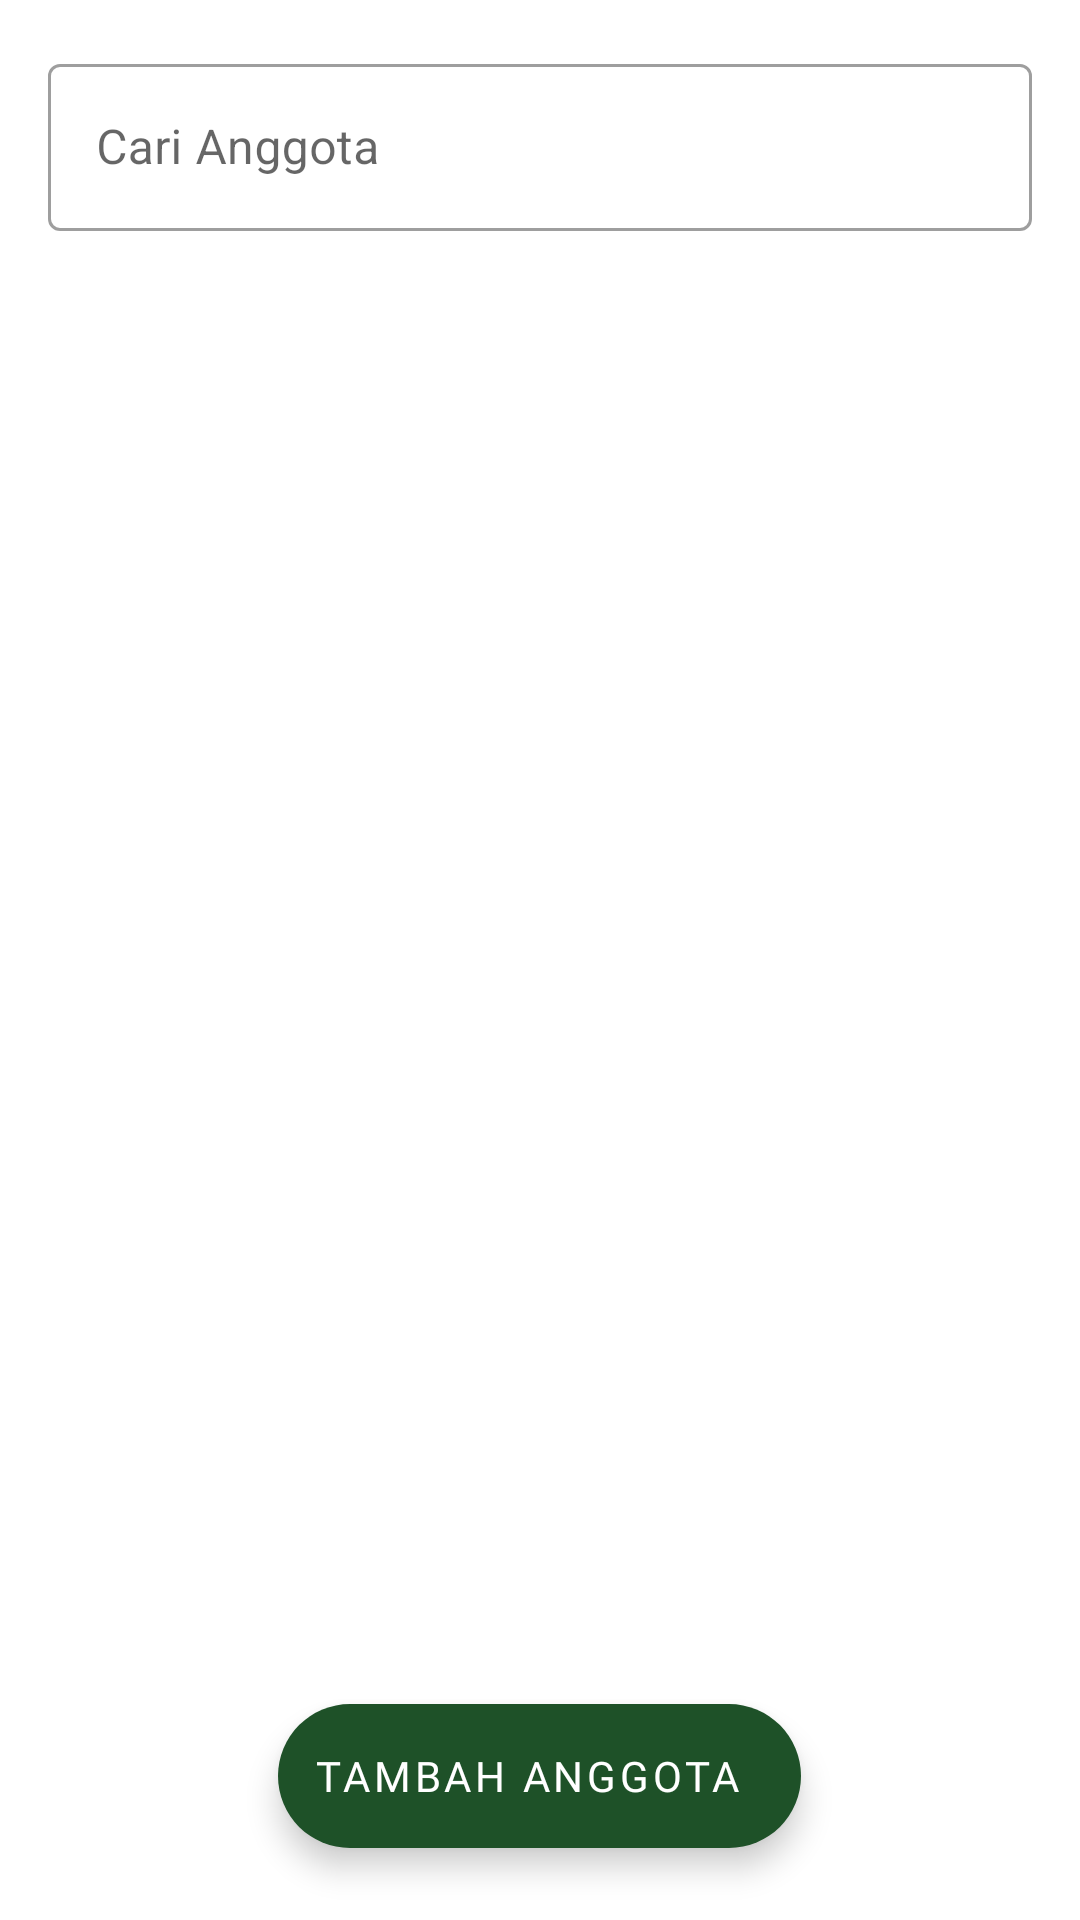

The Android layout XML behind this screen, and the referenced resources:
<!-- AndroidManifest.xml: application theme Theme.VicadhaReadinessSystem -->
<!-- res/layout/fragment_member.xml -->
<?xml version="1.0" encoding="utf-8"?>
<RelativeLayout xmlns:android="http://schemas.android.com/apk/res/android"
    xmlns:tools="http://schemas.android.com/tools"
    android:layout_width="match_parent"
    android:layout_height="match_parent"
    xmlns:app="http://schemas.android.com/apk/res-auto"
    tools:context=".fragment.MemberFragment">

    <LinearLayout
        android:layout_width="match_parent"
        android:layout_height="0dp"
        android:layout_alignParentTop="true"
        android:orientation="vertical"
        android:layout_alignParentBottom="true">

        <com.google.android.material.textfield.TextInputLayout
            android:layout_width="match_parent"
            android:layout_height="wrap_content"
            android:hint="@string/search_member"
            android:layout_margin="16dp"
            app:startIconDrawable="@drawable/ic_round_search_24"
            style="@style/Widget.MaterialComponents.TextInputLayout.OutlinedBox">

            <com.google.android.material.textfield.TextInputEditText
                android:layout_width="match_parent"
                android:layout_height="wrap_content"
                android:id="@+id/inputSearch"/>

        </com.google.android.material.textfield.TextInputLayout>

        <androidx.recyclerview.widget.RecyclerView
            android:layout_width="match_parent"
            android:layout_height="match_parent"
            android:id="@+id/recyclerView"/>

    </LinearLayout>

    <com.google.android.material.floatingactionbutton.ExtendedFloatingActionButton
        android:id="@+id/exfabAddMember"
        android:layout_width="wrap_content"
        android:layout_height="wrap_content"
        android:layout_alignParentBottom="true"
        android:layout_centerInParent="true"
        android:layout_marginStart="24dp"
        android:layout_marginTop="24dp"
        android:layout_marginEnd="24dp"
        android:layout_marginBottom="24dp"
        android:fontFamily="@font/montserrat"
        android:text="@string/add_member"
        android:textColor="@color/white"
        app:backgroundTint="@color/greenPrimary" />

</RelativeLayout>
<!-- resources referenced by this layout -->
<resources>
  <color name="greenPrimary">#1E5128</color>
  <color name="white">#FFFFFFFF</color>
  <string name="add_member">Tambah Anggota</string>
  <string name="search_member">Cari Anggota</string>
  <style name="Theme.VicadhaReadinessSystem" parent="Theme.MaterialComponents.DayNight.NoActionBar">
          
          <item name="colorPrimary">@color/greenPrimary</item>
          <item name="colorPrimaryVariant">@color/greenPrimary</item>
          <item name="colorOnPrimary">@color/white</item>
          
          <item name="colorSecondary">@color/teal_200</item>
          <item name="colorSecondaryVariant">@color/teal_700</item>
          <item name="colorOnSecondary">@color/black</item>
          
          <item name="android:statusBarColor" tools:targetApi="l">?attr/colorPrimaryVariant</item>
          
          <item name="bottomSheetDialogTheme">@style/AppBottomSheetDialogTheme</item>
      </style>
  <color name="teal_200">#FF03DAC5</color>
  <color name="teal_700">#FF018786</color>
  <color name="black">#191A19</color>
  <style name="AppBottomSheetDialogTheme" parent="Theme.Design.Light.BottomSheetDialog">
          <item name="bottomSheetStyle">@style/AppModalStyle</item>
      </style>
  <style name="AppModalStyle" parent="Widget.Design.BottomSheet.Modal">
          <item name="android:background">@drawable/top_rounded</item>
      </style>
</resources>
